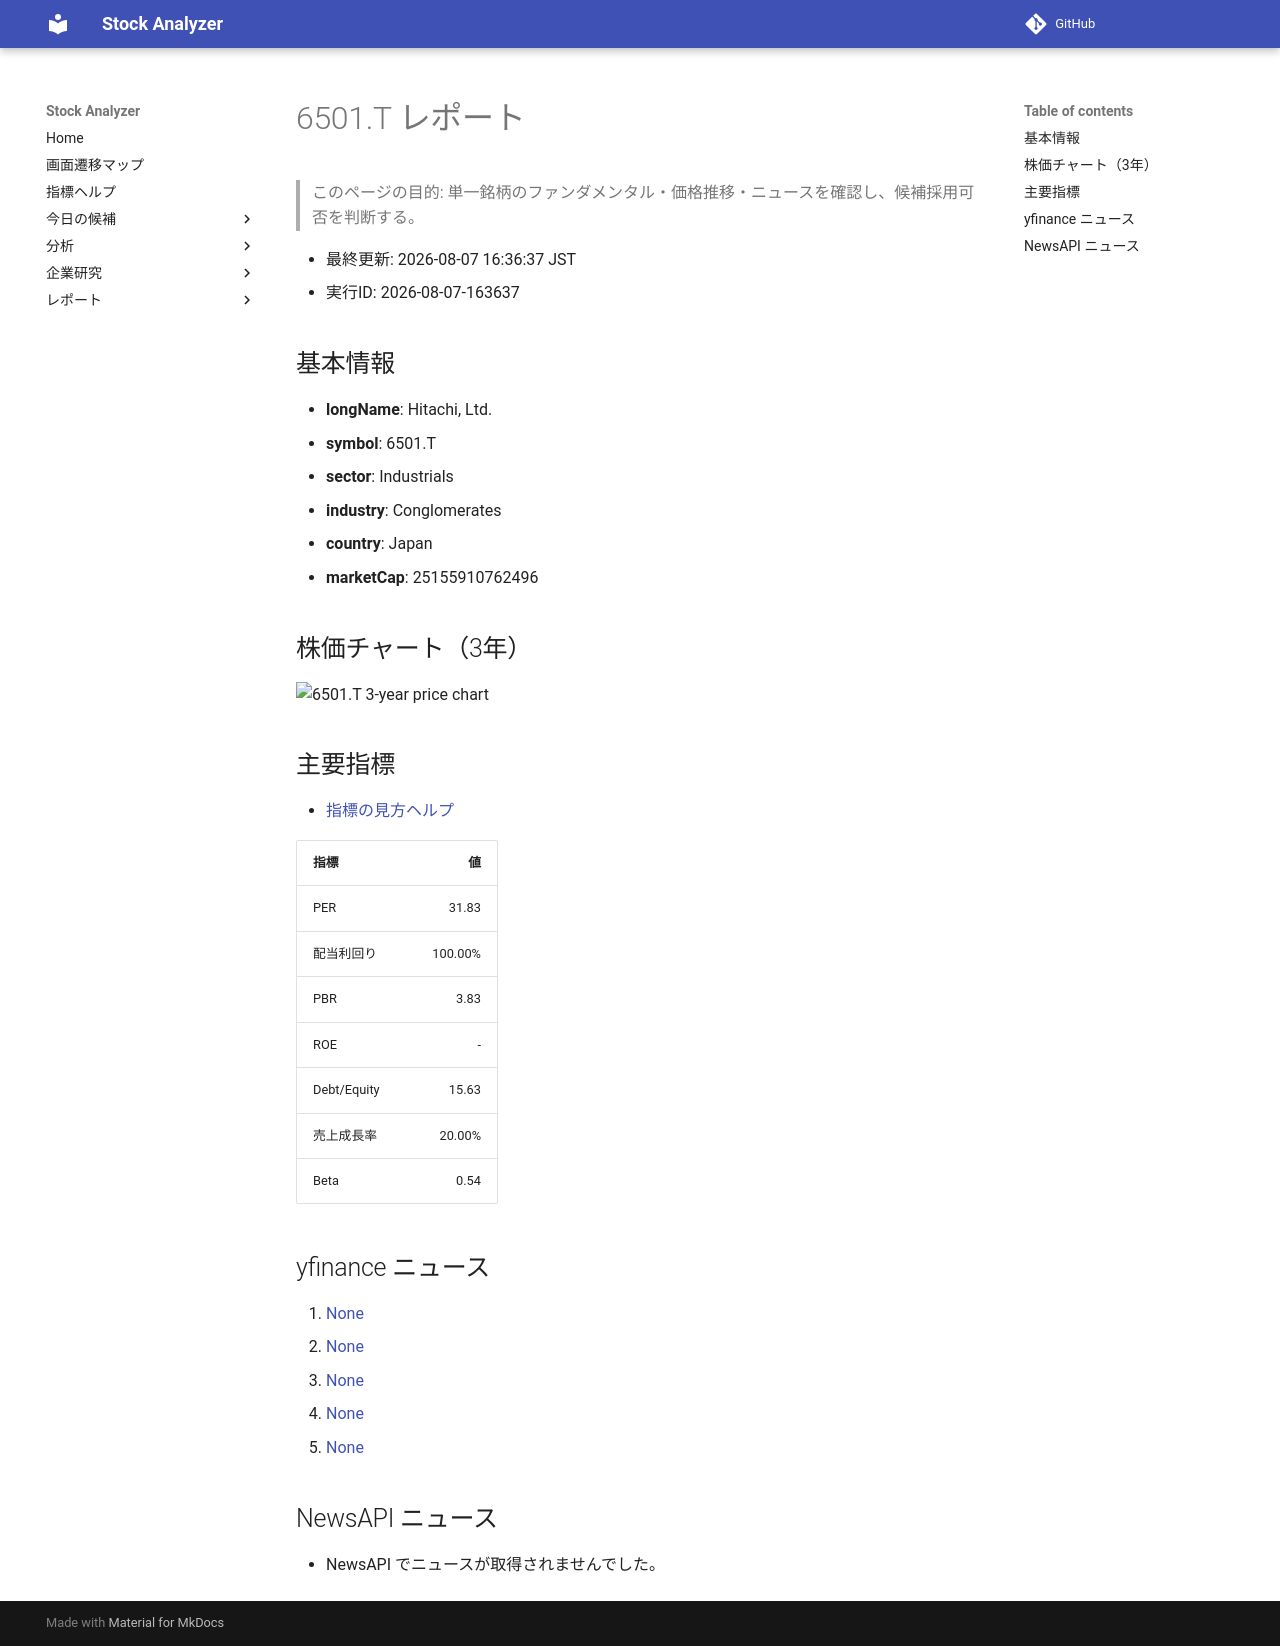

repository: Yumi-note/Making-APP · page: reports/2026-08-07/163637/6501_T/index.html · generator: mkdocs

# 6501.T レポート

> このページの目的: 単一銘柄のファンダメンタル・価格推移・ニュースを確認し、候補採用可否を判断する。

- 最終更新: 2026-08-07 16:36:37 JST
- 実行ID: 2026-08-07-163637

## 基本情報

- **longName**: Hitachi, Ltd.
- **symbol**: 6501.T
- **sector**: Industrials
- **industry**: Conglomerates
- **country**: Japan
- **marketCap**: 25155910762496

## 株価チャート（3年）

![6501.T 3-year price chart](6501_T_3y.png)

## 主要指標

- [指標の見方ヘルプ](../../../../indicators.md)

| 指標 | 値 |
|---|---:|
| PER | 31.83 |
| 配当利回り | 100.00% |
| PBR | 3.83 |
| ROE | - |
| Debt/Equity | 15.63 |
| 売上成長率 | 20.00% |
| Beta | 0.54 |

## yfinance ニュース

1. [None](None)
2. [None](None)
3. [None](None)
4. [None](None)
5. [None](None)

## NewsAPI ニュース

- NewsAPI でニュースが取得されませんでした。
